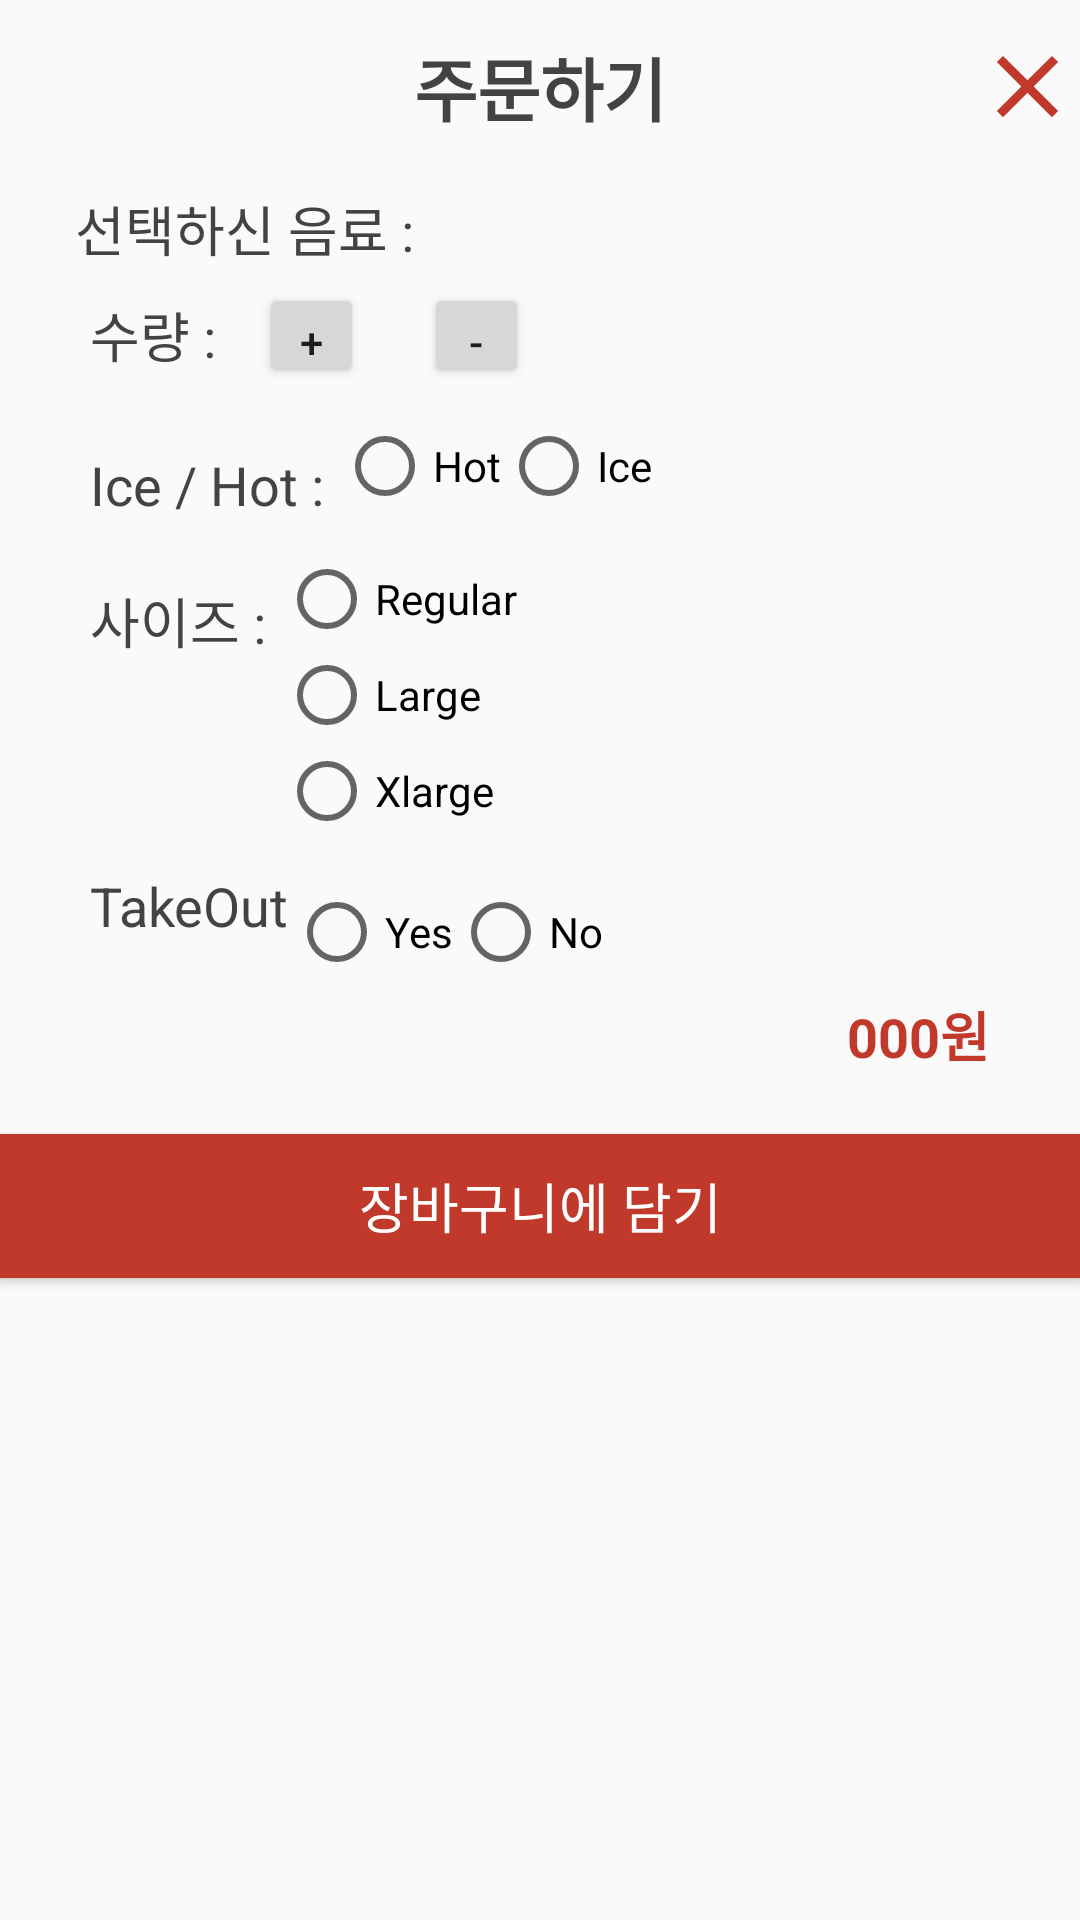

Android layout source for this screen:
<!-- AndroidManifest.xml: application theme AppTheme.noWindowBar -->
<!-- res/layout/ordercheck_dialog.xml -->
<?xml version="1.0" encoding="utf-8"?>
<LinearLayout
    xmlns:android="http://schemas.android.com/apk/res/android"
    android:layout_width="match_parent"
    android:layout_height="match_parent"
    android:orientation="vertical">

    <FrameLayout
    android:layout_width="match_parent"
    android:layout_height="wrap_content"
    android:layout_marginTop="5dp">

        <TextView
        android:layout_marginTop="7dp"
        android:layout_width="match_parent"
        android:layout_height="wrap_content"
        android:text="주문하기"
        android:textAlignment="center"
        android:textStyle="bold"
        android:textSize="23dp"
        android:textColor="#434343"/>

        <Button
            android:layout_width="wrap_content"
            android:layout_height="wrap_content"
            android:drawableRight="@drawable/ordercancel"
            android:layout_marginLeft="280dp"
           android:background="#00ffffff"
            android:id="@+id/closedialog"/>

    </FrameLayout>
    <TextView
        android:layout_marginTop="10dp"
        android:layout_marginLeft="25dp"
        android:layout_width="match_parent"
        android:layout_height="wrap_content"
        android:text="선택하신 음료 : "
        android:textSize="18dp"
        android:textColor="#434343"
        android:id="@+id/cdrink"/>

    <LinearLayout
        android:layout_width="match_parent"
        android:layout_height="wrap_content"
        android:orientation="horizontal"
        android:padding="5dp">

        <TextView
            android:id="@+id/cCount"
            android:layout_width="wrap_content"
            android:layout_height="wrap_content"
            android:layout_marginLeft="25dp"
            android:text="수량 : "
            android:textColor="#434343"
            android:textSize="18dp" />

        <Button
            android:id="@+id/btn_count_plus"
            android:layout_width="35dp"
            android:layout_height="35dp"
            android:layout_marginLeft="10dp"
            android:text="+"/>

        <TextView
            android:id="@+id/tv_count"
            android:layout_width="wrap_content"
            android:layout_height="wrap_content"
            android:layout_marginLeft="10dp"
            android:layout_marginRight="10dp"/>

        <Button
            android:id="@+id/btn_count_minus"
            android:layout_width="35dp"
            android:layout_height="35dp"
            android:text="-"/>

    </LinearLayout>

    <LinearLayout
        android:layout_width="match_parent"
        android:layout_height="wrap_content"
        android:padding="5dp">

        <TextView
            android:layout_marginTop="10dp"
            android:layout_marginLeft="25dp"
            android:layout_width="wrap_content"
            android:layout_height="wrap_content"
            android:text="Ice / Hot : "
            android:textSize="18dp"
            android:textColor="#434343"
            android:id="@+id/chotIce"/>

        <RadioGroup
            android:id="@+id/radio_hotice"
            android:layout_width="wrap_content"
            android:layout_height="wrap_content"
            android:orientation="horizontal">

            <RadioButton
                android:id="@+id/radio_hot"
                android:layout_width="wrap_content"
                android:layout_height="wrap_content"
                android:text="Hot"/>

            <RadioButton
                android:id="@+id/radio_ice"
                android:layout_width="wrap_content"
                android:layout_height="wrap_content"
                android:text="Ice"/>

        </RadioGroup>

    </LinearLayout>

    <LinearLayout
        android:layout_width="match_parent"
        android:layout_height="wrap_content"
        android:padding="5dp">

        <TextView
            android:layout_marginTop="10dp"
            android:layout_marginLeft="25dp"
            android:layout_width="wrap_content"
            android:layout_height="wrap_content"
            android:text="사이즈 : "
            android:textSize="18dp"
            android:textColor="#434343"
            android:id="@+id/csize"/>

        <RadioGroup
            android:id="@+id/radio_size"
            android:layout_width="wrap_content"
            android:layout_height="wrap_content"
            android:orientation="vertical">

            <RadioButton
                android:id="@+id/radio_regular"
                android:layout_width="wrap_content"
                android:layout_height="wrap_content"
                android:text="Regular"
                android:layout_marginRight="10dp"/>

            <RadioButton
                android:id="@+id/radio_large"
                android:layout_width="wrap_content"
                android:layout_height="wrap_content"
                android:text="Large"
                android:layout_marginRight="10dp"/>

            <RadioButton
                android:id="@+id/radio_xlarge"
                android:layout_width="wrap_content"
                android:layout_height="wrap_content"
                android:text="Xlarge"
                android:layout_marginRight="10dp"/>

        </RadioGroup>

    </LinearLayout>

    <LinearLayout
        android:layout_width="match_parent"
        android:layout_height="wrap_content"
        android:orientation="horizontal"
        android:padding="5dp">

        <TextView
            android:layout_marginLeft="25dp"
            android:layout_width="wrap_content"
            android:layout_height="wrap_content"
            android:text="TakeOut"
            android:textSize="18dp"
            android:textColor="#434343"
            android:id="@+id/ctakeout"/>

       <RadioGroup
           android:id="@+id/radio_takeout"
           android:layout_width="wrap_content"
           android:layout_height="wrap_content"
           android:orientation="horizontal">

           <RadioButton
               android:layout_marginTop="5dp"
               android:layout_width="wrap_content"
               android:layout_height="wrap_content"
               android:text="Yes"
               android:id="@+id/tyes"/>


        <RadioButton
            android:layout_marginTop="5dp"
            android:layout_width="wrap_content"
            android:layout_height="wrap_content"
            android:text="No"
            android:id="@+id/tno"/>

    </RadioGroup>

    </LinearLayout>

    <TextView
        android:layout_width="match_parent"
        android:layout_height="wrap_content"
        android:gravity="right"
        android:layout_marginRight="30dp"
        android:text="000원"
        android:textSize="18dp"
        android:textColor="#c0392b"
        android:textStyle="bold"
        android:id="@+id/totalPrice"/>

    <Button
        android:layout_marginTop="20dp"
        android:layout_width="match_parent"
        android:layout_height="wrap_content"
        android:background="#c0392b"
        android:text="장바구니에 담기"
        android:textColor="#fff"
        android:id="@+id/btn_save"
        android:textSize="18dp"/>


</LinearLayout>
<!-- resources referenced by this layout -->
<resources>
  <!-- drawable ordercancel (drawable) -->
  <vector android:height="35dp" android:tint="#C0392B"
      android:viewportHeight="24.0" android:viewportWidth="24.0"
      android:width="35dp" xmlns:android="http://schemas.android.com/apk/res/android">
      <path android:fillColor="#FF000000" android:pathData="M19,6.41L17.59,5 12,10.59 6.41,5 5,6.41 10.59,12 5,17.59 6.41,19 12,13.41 17.59,19 19,17.59 13.41,12z"/>
  </vector>
  <style name="AppTheme.noWindowBar">
          <item name="windowActionBar">false</item>
          <item name="windowNoTitle">true</item>
          <item name="android:statusBarColor">#000</item>
      </style>
</resources>
